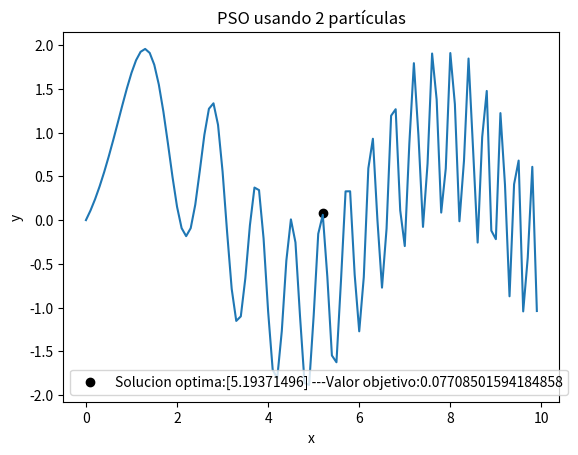
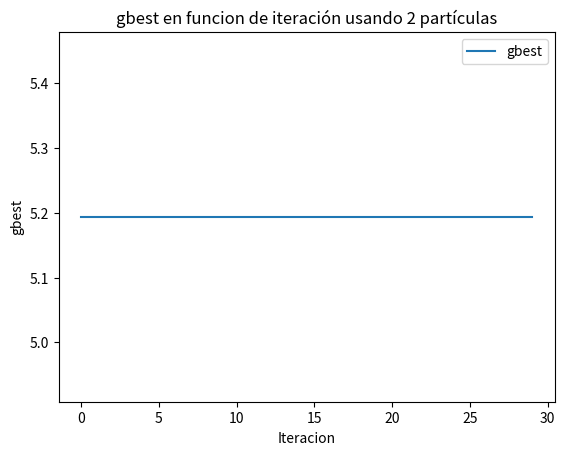
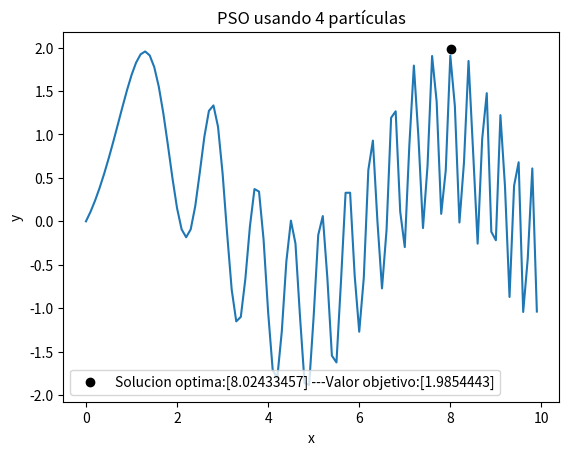
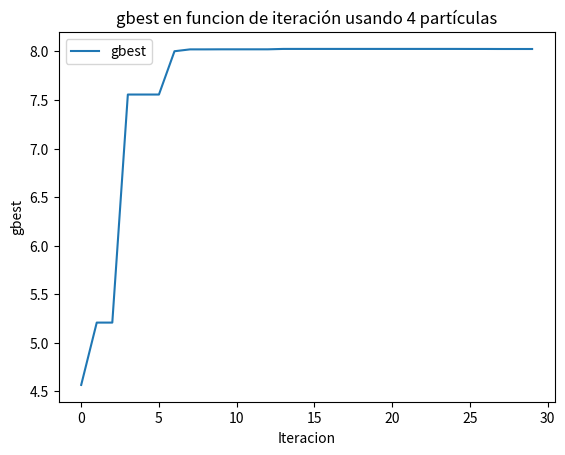
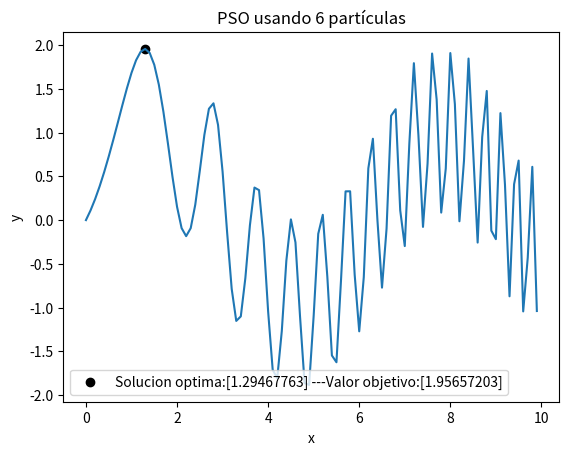
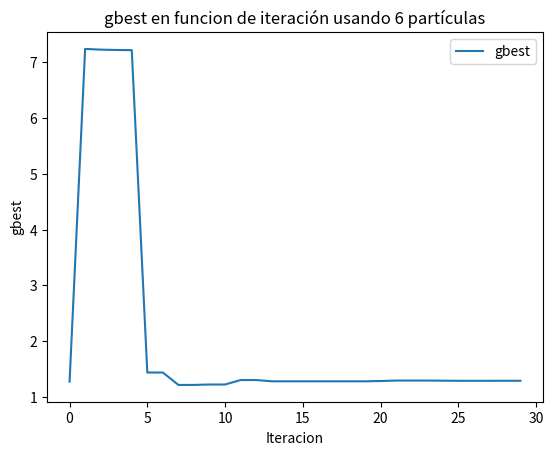
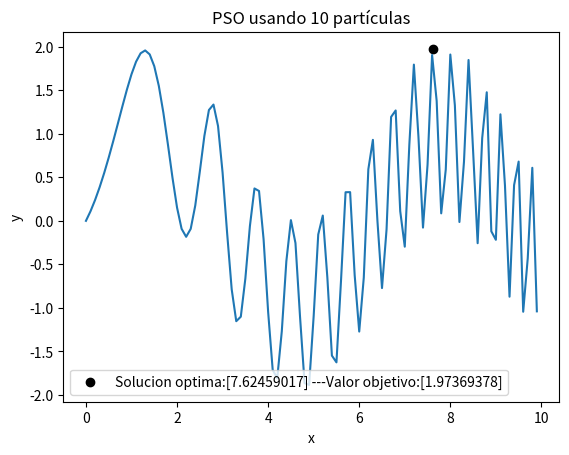
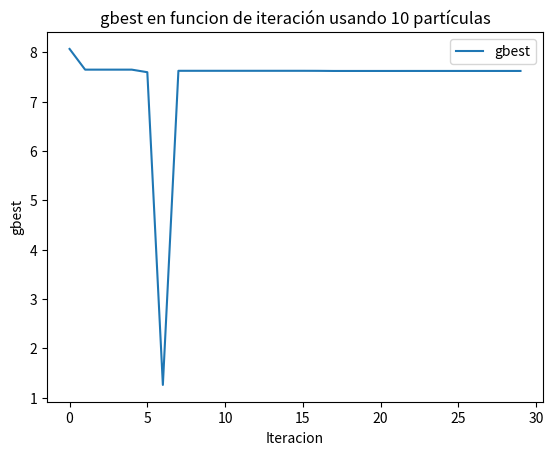

Reproduce these figures in Python, in order.
# ..................................................................................
# algoritmo PSO que minimiza la funcion unimodal f(x) = sin(x) + sin(x^2)
# ..................................................................................

import numpy as np
import matplotlib.pyplot as plt

# funcion objetivo 
def funcion_objetivo(x):
    return np.sin(x)+np.sin(x**2)

# funcion para encontrar PSO con numero de particulas como parametro de entrada
def pso(n_particulas):
    num_particulas = n_particulas  # numero de particulas
    dim = 1  # dimensiones
    cantidad_iteraciones = 30  # maximo numero de iteraciones
    c1 = 1.49  # componente cognitivo
    c2 = 1.49  # componente social
    w = 0.5  # factor de inercia
    limite_inf = 0  # limite inferior de busqueda
    limite_sup = 10  # limite superior de busqueda

    # inicializacion
    particulas = np.random.uniform(limite_inf, limite_sup, (num_particulas, dim))  #  posiciones iniciales de las particulas

    velocidades = np.zeros((num_particulas, dim))  # inicializacion de la matriz de velocidades en cero

    # inicializacion de pbest y gbest
    pbest = particulas.copy()  # mejores posiciones personales iniciales

    fitness_pbest = np.empty(num_particulas)  # mejores fitness personales iniciales

 
    for i in range(num_particulas):
    
        fitness_pbest[i] = funcion_objetivo(particulas[i])


    gbest = pbest[np.argmin(fitness_pbest)]  # mejor posicion global inicial
    fitness_gbest = np.min(fitness_pbest)  # fitness global inicial

    gbest_array = [] #mejor gbest
    iter = []  #iteraciones
    # busqueda
    for iteracion in range(cantidad_iteraciones):
        for i in range(num_particulas):  # iteracion sobre cada partícula
            r1, r2 = np.random.rand(), np.random.rand()  # generacion dos numeros aleatorios

            # actualizacion de la velocidad de la particula en cada dimension
            for d in range(dim):
                velocidades[i][d] = (w * velocidades[i][d] + c1 * r1 * (pbest[i][d] - particulas[i][d]) + c2 * r2 * (gbest[d] - particulas[i][d]))

            for d in range(dim):
                particulas[i][d] = particulas[i][d] + velocidades[i][d]  # cctualizacion de la posicion de la particula en cada dimension

                # mantenimiento de las partículas dentro de los limites
                particulas[i][d] = np.clip(particulas[i][d], limite_inf, limite_sup)

            fitness = funcion_objetivo(particulas[i])  # Evaluacion de la funcion objetivo para la nueva posicion

            # actualizacion el mejor personal
            if fitness > fitness_pbest[i]:
            # if fitness < fitness_pbest[i]:    #cambio    
           
                fitness_pbest[i] = fitness  # actualizacion del mejor fitness personal
                pbest[i] = particulas[i].copy()  # actualizacion de la mejor posicion personal

                # actualizacion del mejor global
                if fitness > fitness_gbest:
                #if fitness < fitness_gbest:    
                    fitness_gbest = fitness  # actualizacion del mejor fitness global
                    gbest = particulas[i].copy()  # actualizacion de la mejor posicion global
        gbest_array.append(gbest)
        iter.append(iteracion)

    # resultado
    solucion_optima = gbest  # mejor posicion global final
    valor_optimo = fitness_gbest  # mejor fitness global final

    return solucion_optima, valor_optimo, gbest_array


array_particulas = [2, 4, 6, 10]

for num_particulas in array_particulas:
    solucion_opt, valor_opt, gbest_arr=pso(num_particulas)
    print(f"Solucion optima (x): {solucion_opt} --- Valor objetivo(imagen): {valor_opt} --usando {num_particulas} partículas")
    x = np.arange(0,10,0.1)
    y = np.sin(x)+np.sin(x**2)
    plt.figure()

    plt.plot(x, y)
    plt.legend(['Funcion'])
    plt.scatter(solucion_opt,valor_opt, color='black', label=f'Solucion optima:{solucion_opt} ---Valor objetivo:{valor_opt}')

    plt.title(f'PSO usando {num_particulas} partículas')
    plt.xlabel('x')
    plt.ylabel('y')
    plt.legend()
    plt.show()
# Gráfica gbest por iteracion
    plt.figure()
    iteraciones1=np.arange(0, len(gbest_arr))
    plt.plot(iteraciones1, gbest_arr)
    plt.title(f'gbest en funcion de iteración usando {num_particulas} partículas')
    plt.xlabel('Iteracion')
    plt.ylabel('gbest')
    plt.legend(['gbest'])
    plt.show()